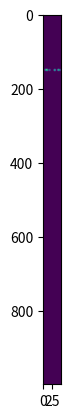

The script that saved this image:
# -*- coding: utf-8 -*-
"""
    Simulated Brownian Diffusion Inside of a Capillary
    ==================================================
    This is almost exactly as the Simulate Brownian, but particles only move in 1 D

[redacted]
    :license: GPLv3, see LICENSE for more details
"""
import numpy as np


class SimBrownian:
    """
    :param tuple camera_size: number of pixels in the x and y direction
    :return: generated an image with specified noise and particles displaced accordingly
    """
    #: Number of particles per frame
    num_particles = 10
    #: Diffusion coefficient um^2/s
    dif_coef = 2
    dif_coef_2 = 0  # For a second population of particles. Set to 0 if only one population
    #: Magnification of the microscope
    magnification = 30
    #: In real space, um
    pixel_size = 5
    #: Numerical aperture of the objective, used to estimate PSF
    NA = 1
    #: um, used to estimate PSF
    wavelength = .500
    #: Peak intensity for a particle
    signal = 300
    #: Background noise
    #: TODO: Needs to be implemented
    noise = 0
    #: Time step in the simulation. Should be set to the acquisition rate if used for a camera, seconds
    time_step = 0.03

    #: Number of pixels used to calculate the PSF of the particle
    kernel_size = 5

    #: Number of frames will be accumulated in order to speed up simulations
    #: (they will be an infinite loop). Set to 0 in order to avoid accumulating frames
    frames_to_accumulate = 0

    #: Drift to add to the brownian motion
    drift = 0

    def __init__(self, camera_size: tuple = (1000, 50), movie_length=10000):
        # camera and monitor parameters
        self.camera_size = np.array(camera_size)
        self.localization = np.zeros(shape=(self.num_particles, 2))
        self.real_space_size = self.camera_size*self.pixel_size/self.magnification
        self.real_space_margin = self.kernel_size*self.pixel_size/self.magnification
        self.localization = np.random.uniform([0, 0], self.real_space_size[1], size=(self.num_particles, 2))
        self.localization[:, 0] = self.camera_size[1]/2
        self.next_random_step()
        self.psf_width = self.magnification * self.wavelength/(2*self.NA)/self.pixel_size  # In pixels
        self.current_frame = 0
        self.movie_length = movie_length
        self.i = 0

        if self.frames_to_accumulate:
            self.frames = np.zeros((camera_size[0], camera_size[1], self.frames_to_accumulate), dtype=np.int16)

    def resize_view(self, camera_size):
        """SimulateBrownian.resizeView() adjusts the coordinates of the moving particles such that they
        fit into the desired framesize of the simulated dummycamera"""
        # self.camera_size = np.array(camera_size)
        pass

    def next_random_step(self):
        if not self.dif_coef_2:
            dr = np.sqrt(self.time_step)*np.random.normal(loc=0.0, scale=np.sqrt(self.dif_coef), size=(self.num_particles, 2))
            dr[:, 0] = 0
            dr[:, 1] += self.drift
        else:
            dr_1 = np.sqrt(self.time_step) * np.random.normal(loc=0.0, scale=np.sqrt(self.dif_coef),
                                                              size=(int(self.num_particles/2), 2))
            dr_2 = np.sqrt(self.time_step) * np.random.normal(loc=0.0, scale=np.sqrt(self.dif_coef_2),
                                                              size=(int(self.num_particles/2), 2))
            dr = np.vstack((dr_1, dr_2))
        self.localization += dr
        rem_x = np.mod(self.localization[:,0]-self.real_space_margin, self.real_space_size[0]-2*self.real_space_margin)+self.real_space_margin
        rem_y = np.mod(self.localization[:,1]-self.real_space_margin, self.real_space_size[1]-2*self.real_space_margin)+self.real_space_margin
        self.localization[:,0] = rem_x
        self.localization[:,1] = rem_y

    def gen_image(self):
        """
        :return: generated image with specified noise and particles position
        """
        if self.current_frame < self.frames_to_accumulate or not self.frames_to_accumulate:
            self.next_random_step()
            img = np.zeros(self.camera_size)
            x = np.arange(-self.kernel_size, self.kernel_size+1)
            y = np.arange(-self.kernel_size, self.kernel_size+1)
            xx, yy = np.meshgrid(x, y)
            positions = self.localization*self.magnification/self.pixel_size  # In units of pixels (with sub-px accuracy)
            for p in positions:
                p_x = p[0]-int(p[0])
                p_y = p[1]-int(p[1])
                pix_x = int(p[0])
                pix_y = int(p[1])
                s_img = 1 / (np.sqrt(2 * np.pi)*self.psf_width) * np.exp(-((xx - p_x) ** 2 + (yy - p_y) ** 2)/(2*self.psf_width**2))
                img[pix_x-self.kernel_size:pix_x+self.kernel_size+1, pix_y-self.kernel_size:pix_y+self.kernel_size+1] += s_img
            if self.frames_to_accumulate:
                self.frames[:, :, self.current_frame] = img*self.signal
                self.current_frame += 1
                return self.frames[:, :, self.current_frame-1]
            return img*self.signal
        else:
            curr_frame = self.current_frame % (2*self.frames_to_accumulate-1)
            self.current_frame += 1
            if 2*self.frames_to_accumulate > curr_frame >= self.frames_to_accumulate:
                curr_frame = (curr_frame + 1) % self.frames_to_accumulate
                return self.frames[:,:,-curr_frame]
            else:
                curr_frame = curr_frame % self.frames_to_accumulate
                return self.frames[:, :, curr_frame]

    def __next__(self):
        self.i += 1
        if self.i > self.movie_length:
            raise StopIteration()

        self.next_random_step()
        return self.gen_image()

    def __iter__(self):
        return self

    def __len__(self):
        return self.movie_length

if __name__ == '__main__':
    import matplotlib.pyplot as plt
    sb = SimBrownian()
    img = sb.gen_image()
    plt.imshow(img)
    plt.show()
    sb.next_random_step()
    img2= sb.gen_image()
    plt.imshow(img2)
    plt.show()
